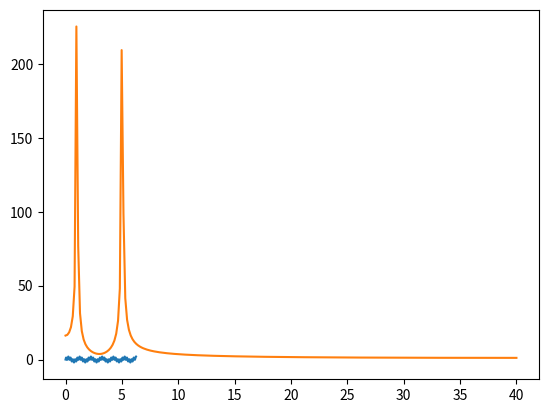

This figure's Python source:
import numpy as np
import matplotlib.pyplot as plt
import scipy.fftpack


def fft(xs):
    N = len(xs)
    coeffs = [np.exp(-1j * 2 * np.pi * n / N) for n in range(N)]
    Xk = [sum((xs[n] * coeffs[(k * n) % N] for n in range(N)))
          for k in range(N)]
    return Xk


def func(x):
    return np.sin(2 * np.pi * x) + np.sin(2 * np.pi * 5 * x)


number_of_samples = 500
samples_freq = 1 / 80

xs = np.linspace(0.0, samples_freq * number_of_samples, number_of_samples)
ys = func(xs)
ffts = np.abs(fft(ys))
xffts = np.linspace(0, 1 / (2 * samples_freq), number_of_samples // 2)

m = max(ffts)
i = [x for (x, y) in enumerate(ffts) if y == m]

# ffts = np.abs(scipy.fftpack.fft(ys))
plt.plot(xs, ys)
plt.plot(xffts, ffts[:number_of_samples // 2])

plt.show()
